Run: headless pygame with SDL's dummy video driver; simulated clock (each Clock.tick advances the game by its frame time, no real sleeping); random seed 0; keys injected as events and as key.get_pressed() state; no mouse input.
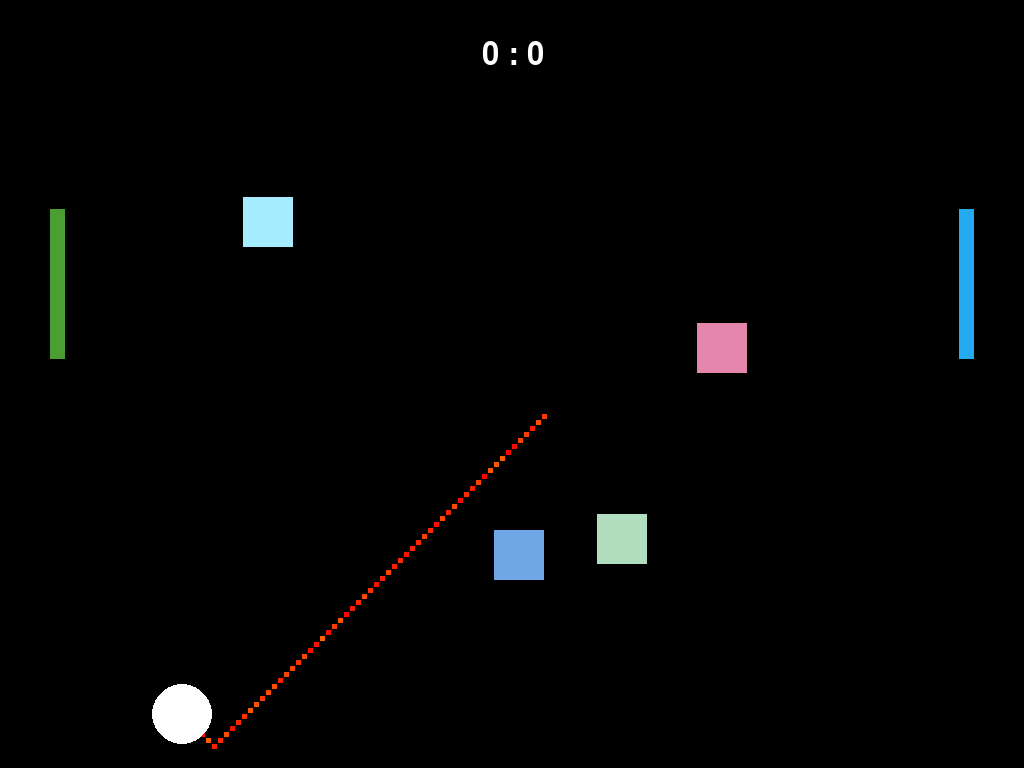
Frame 1 of 4 · flips 1–60 · no input
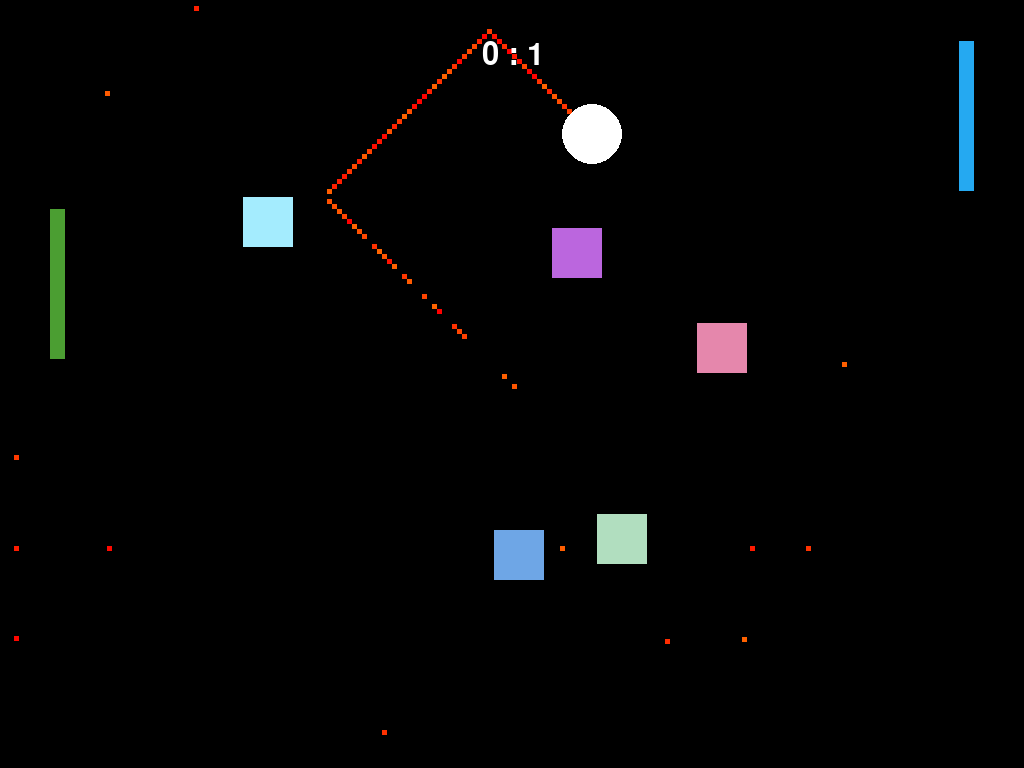
Frame 2 of 4 · flips 61–180 · tapped SPACE, RETURN · held RIGHT (→), D
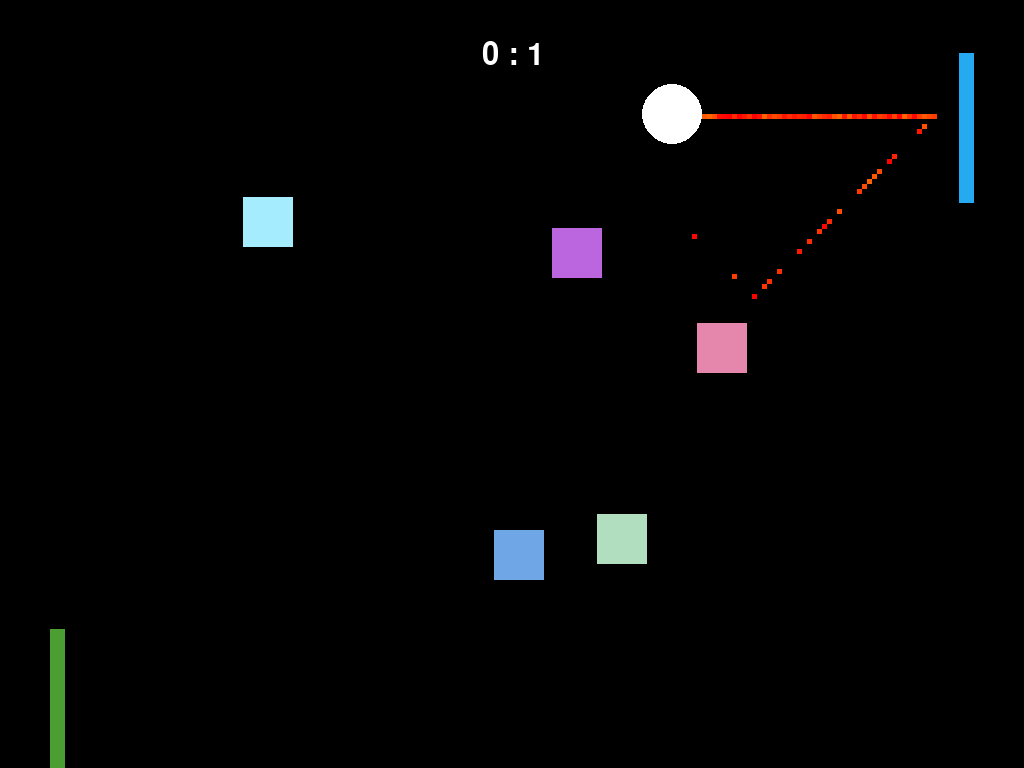
Frame 3 of 4 · flips 181–300 · held DOWN (↓), S
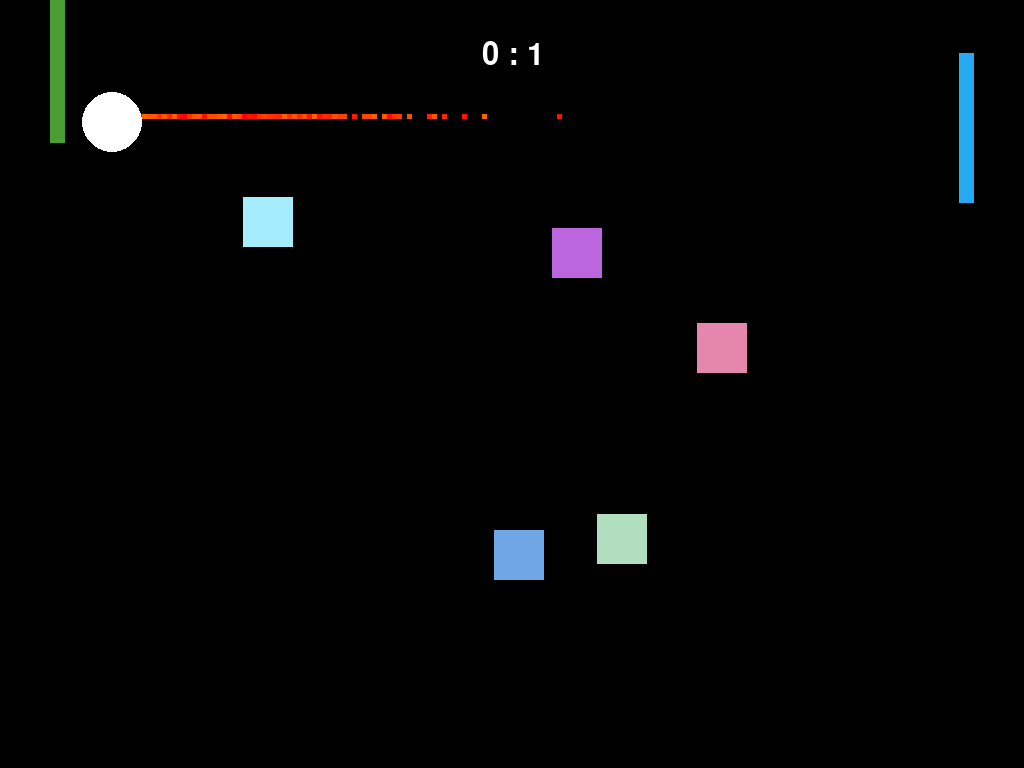
Frame 4 of 4 · flips 301–420 · held LEFT (←), A, UP (↑), W

The pygame program that drew these frames:

import pygame
import sys
import random
import math

class Paddle:
    #A class defining the Paddles
    def __init__(self, x:int, y:int, width:int, height:int, speed:int):
        """define the paddle and its dimensions.
        
        x: X-koordinate of the paddle.

        y: Y-koordinate of the paddle.

        width: (horizontal) width of the paddle (in px).

        height: (vertical) height of the paddle (in px).

        speed: maximum speed of the paddle (in px per frame).
        """
        self.rect = pygame.Rect(x, y, width, height)
        self.color = (random.randint(0, 255), random.randint(0, 255), random.randint(0, 255))
        self.speed = speed

    def draw(self, display:pygame.display):
        """draws the paddle.
        display: the pygame instance of the display to draw on"""
        pygame.draw.rect(display, self.color, self.rect)

    def move(self, up:bool, down:bool):
        """function to move the paddles.
        
        up: if paddle is to move up.
        
        down: if paddle is to move down."""

        if up and self.rect.top > 0:
            self.rect.move_ip(0, -self.speed)
        if down and self.rect.bottom < screen_size[1]:
            self.rect.move_ip(0, self.speed)

   

class Ball:
    #defines an instance of a the ball
    def __init__(self, x, y, radius, speed):
        """define the ball and its dimensions.
        
        x: X-koordinate of the ball

        y: Y-koordinate of the ball

        radius: radius of the ball

        speed: base-speed of the ball (in px per frame)
        """
        self.rect = pygame.Rect(x, y, radius*2, radius*2)
        self.color = (255, 255, 255)
        self.speed = [speed * random.choice((-1, 1)), speed * random.choice((-1, 1))]

    def draw(self, display:pygame.display):
        """draws the ball onto the frame.
        
        display: instance of the display the ball should be drawn too."""
        pygame.draw.ellipse(display, self.color, self.rect)

    def move(self, speed_increment):
        """function to move the ball, including colission with playfield-boundries."""
        
        if self.rect.top < 0:
            if self.speed[1] < 0:
                self.speed[1] = -self.speed[1]
            
        if self.rect.bottom > screen_size[1]:
            if self.speed[1] > 0:
                self.speed[1] = -self.speed[1]
        
        self.rect.move_ip([speed * speed_increment for speed in self.speed])

class Obstacle:   
    #defines a new obstacle
    def __init__(self, x, y, width, height):
        """define the obsticle and its dimensions.
        
        x: X-koordinate of the obstacle.

        y: Y-koordinate of the obstacle.

        width: (horizontal) width of the obstacle (in px).

        height: (vertical) height of the obstacle (in px).
        """

        self.rect = pygame.Rect(x, y, width, height)
        self.color = (random.randint(100, 255), random.randint(100, 255), random.randint(100, 255))

    def draw(self, display:pygame.display):
        """draws the paddle.
        display: the pygame instance of the display to draw on."""
        pygame.draw.rect(display, self.color, self.rect)

    def collide_with(self, ball:Ball):
        """handles the colission of the ball with the obstacle.
        
        ball: class: Ball"""
        dx = (ball.rect.centerx - self.rect.centerx) / self.rect.width
        dy = (ball.rect.centery - self.rect.centery) / self.rect.height

        if abs(dx) > abs(dy):
            if dx > 0: 
                ball.speed[0] = abs(ball.speed[0])
            else: 
                ball.speed[0] = -abs(ball.speed[0])
        else:
            if dy > 0: 
                ball.speed[1] = abs(ball.speed[1])
            else: 
                ball.speed[1] = -abs(ball.speed[1])


class Particle:
    # defines small particle box
    def __init__(self, x, y):
        """defines a new particle.
        
        x: X-koordinate of the particle.
        
        y: Y-koordinate of the particle."""
        self.rect = pygame.Rect(x, y, 5, 5)
        angle = 2 * math.pi * random.random()  # create a random angle
        self.speed = [(random.random() * 10) * math.cos(angle), (random.random() * 10) * math.sin(angle)]  # derive x and y speed from angle
        self.color = (255, random.randint(0,100), 0) 
        self.life = random.randint(50, 100)

    def update(self):
        """called when position of the particle is to be updated"""
        self.rect.move_ip(self.speed)
        self.life -= 1
    
    def draw(self, display):
        """draws the paddle.
        display: the pygame instance of the display to draw on."""
        pygame.draw.rect(display, self.color, self.rect)

class Trace_particle():
    #defines the trace-particle class
    def __init__(self,x,y):
        """defines a new particle.
        
        x: X-koordinate of the particle.
        
        y: Y-koordinate of the particle."""
        self.rect = pygame.Rect(x, y, 5, 5)
        self.speed = [0, 0]  # derive x and y speed from angle
        self.color = (255, random.randint(0,100), 0) 
        self.life = random.randint(50, 100)

    def update(self):
        """called when position of the particle is to be updated"""
        self.rect.move_ip(self.speed)
        self.life -= 1
    
    def draw(self, display):
        """draws the paddle.
        display: the pygame instance of the display to draw on."""
        pygame.draw.rect(display, self.color, self.rect)


pygame.init()



info_object = pygame.display.Info()
screen_size = (info_object.current_w, info_object.current_h)
display = pygame.display.set_mode((0,0), pygame.FULLSCREEN)

obstacles = [Obstacle(random.randint(100, screen_size[0]-100), random.randint(100, screen_size[1]-100), 50, 50) for _ in range(4)]

FPS = pygame.time.Clock()

speed_increment = 1

paddle1 = Paddle(50, screen_size[1]//2 - 175, 15, 150, 12)
paddle2 = Paddle(screen_size[0]-65, screen_size[1]//2 - 175, 15, 150, 12)
ball = Ball(screen_size[0]//2, screen_size[1]//2, 30, 6)

score = [0, 0]

running = True
particles = []
trace = []
MAX_SPEED_SQ = 500
gamemode = "AI"
while running:
    trace += [Trace_particle(*ball.rect.center)]
    try:
        for event in pygame.event.get():
            if event.type == pygame.QUIT:
                running = False
            elif event.type == pygame.KEYDOWN:
                if event.key == pygame.K_ESCAPE:
                    running = False

        keys = pygame.key.get_pressed()

        # Quadratisches summe der Geschwindigkeiten
        total_speed = ball.speed[0]*ball.speed[0]*speed_increment + ball.speed[1]*ball.speed[1]*speed_increment

        # Überprüfen, ob die Gesamtgeschwindigkeit den maximalen Wert überschritten hat
        if total_speed < MAX_SPEED_SQ:
            speed_increment += 0.0002
        

        if(gamemode=="AI"):
            paddle1.move(keys[pygame.K_w], keys[pygame.K_s])
            if(ball.speed[0] > 0 and ((ball.rect.centery - paddle2.rect.centery) > 20 or (ball.rect.centery - paddle2.rect.centery) < -20)):
                paddle2.move(ball.rect.centery < paddle2.rect.centery, ball.rect.centery > paddle2.rect.centery)
       


        ball.move(speed_increment)

        # Ball kollidiert mit linkem paddle
        if ball.rect.colliderect(paddle1.rect) and ball.speed[0]<0:
            ball.speed[0] = -ball.speed[0]
            ball.speed[1] = random.randint(-10, 10)

        # Ball kollidiert mit rechtem paddle
        if ball.rect.colliderect(paddle2.rect) and ball.speed[0]>0:
            ball.speed[0] = -ball.speed[0]
            ball.speed[1] = random.randint(-10, 10) 

        #Punkt für rechts
        if ball.rect.left < -10:
            score[1] += 1
            particles += [Particle(*ball.rect.center) for _ in range(200)]
            ball.rect.center = (screen_size[0]//2, screen_size[1]//2)
            ball.speed = [5 * random.choice((-1, 1)), 5 * random.choice((-1, 1))] 
            speed_increment = 1
            obstacles.append(Obstacle(random.randint(100, screen_size[0]-100), random.randint(100, screen_size[1]-100), 50, 50))

        #Punkt für links
        elif ball.rect.right > screen_size[0]+10:
            score[0] += 1
            particles += [Particle(*ball.rect.center) for _ in range(200)]
            ball.rect.center = (screen_size[0]//2, screen_size[1]//2)
            ball.speed = [5 * random.choice((-1, 1)), 5 * random.choice((-1, 1))] 
            speed_increment = 1
            obstacles.append(Obstacle(random.randint(100, screen_size[0]-100), random.randint(100, screen_size[1]-100), 50, 50))


        #bild reseten
        display.fill((0, 0, 0))

        #hindernisse zeichnen und kollision
        for obstacle in obstacles:  
            obstacle.draw(display)
            if ball.rect.colliderect(obstacle.rect):
                obstacle.collide_with(ball)

        # update and draw the particles
        for particle in particles:
            particle.update()
            particle.draw(display)
            if particle.life <= 0:
                particles.remove(particle)

        #trace zeichnen und updaten
        for particle in trace:
            particle.update()
            particle.draw(display)
            if particle.life <= 0:
                trace.remove(particle)

        #paddles und ball zeichnen
        paddle1.draw(display)
        paddle2.draw(display)
        ball.draw(display)

        #Soielstand zeichnen
        font = pygame.font.Font(None, 46)
        text = font.render("" + str(score[0]) + " : " + str(score[1]), 1, (255, 255, 255))
        display.blit(text, (screen_size[0]//2 -30, 40))

        pygame.display.flip()
        FPS.tick(60) #limitiert bildwiederholungsrate zu 60 fps
    except Exception as e:
        
        print('Fehler : ',e, '  Fehler in Zeile: ', e.__traceback__.tb_lineno)
        running = False
        break


pygame.quit()
sys.exit()
